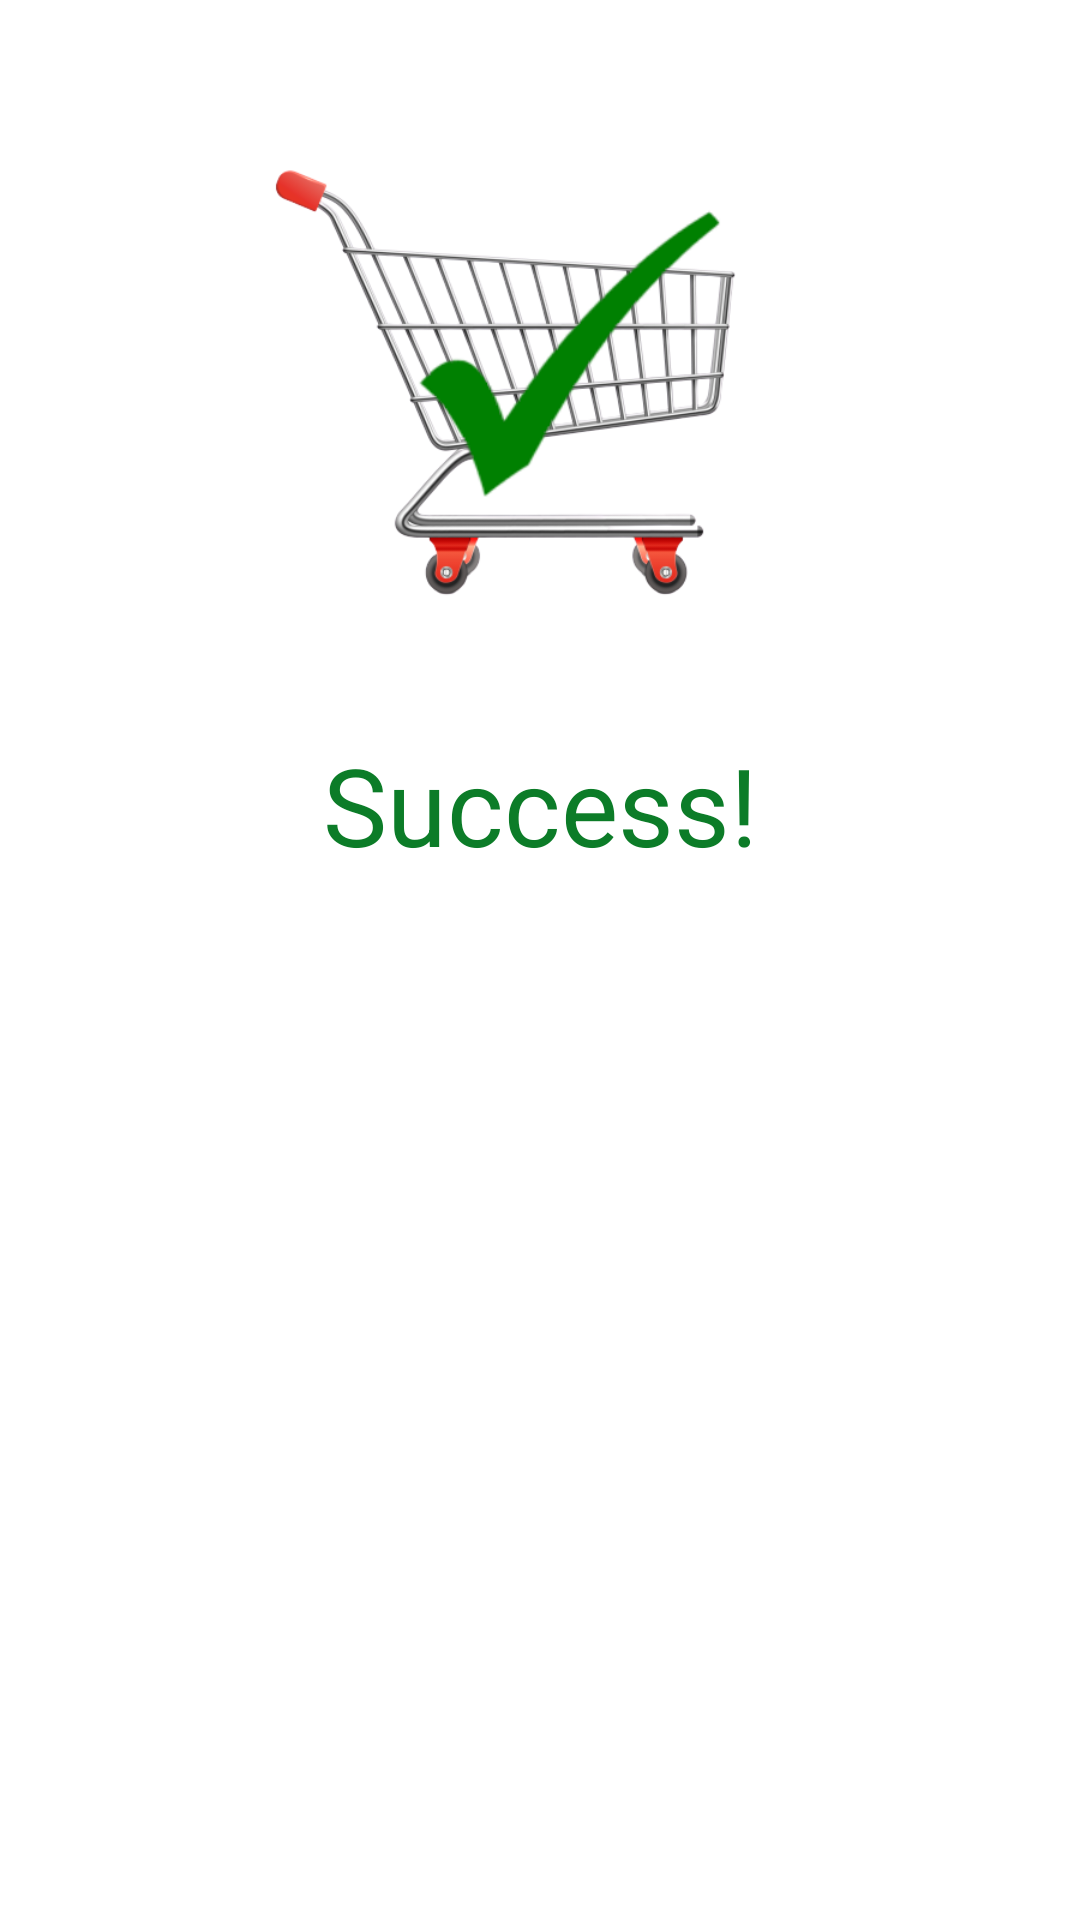

Produce the Android XML layout that renders to this screen, including the resource entries it uses.
<!-- AndroidManifest.xml: application theme AppTheme -->
<!-- res/layout/custom_dialog.xml -->
<?xml version="1.0" encoding="utf-8"?>
<androidx.constraintlayout.widget.ConstraintLayout
    xmlns:android="http://schemas.android.com/apk/res/android"
    xmlns:app="http://schemas.android.com/apk/res-auto"
    xmlns:tools="http://schemas.android.com/tools"
    android:layout_width="match_parent"
    android:layout_height="match_parent">

    <ImageView
        android:id="@+id/imageView2"
        android:layout_width="200dp"
        android:layout_height="200dp"
        android:layout_marginTop="24dp"
        app:layout_constraintEnd_toEndOf="parent"
        app:layout_constraintStart_toStartOf="parent"
        app:layout_constraintTop_toTopOf="parent"
        app:srcCompat="@drawable/keranjang" />

    <TextView
        android:id="@+id/textView3"
        android:layout_width="wrap_content"
        android:layout_height="wrap_content"
        android:layout_marginTop="20dp"
        android:text="Success!"
        android:textColor="#0C7C28"
        android:textSize="36sp"
        app:layout_constraintEnd_toEndOf="parent"
        app:layout_constraintStart_toStartOf="parent"
        app:layout_constraintTop_toBottomOf="@+id/imageView2" />
</androidx.constraintlayout.widget.ConstraintLayout>
<!-- resources referenced by this layout -->
<resources>
  <!-- drawable keranjang: png bitmap (drawable-v24, 90988 bytes) -->
  <style name="AppTheme" parent="Theme.MaterialComponents.Light.NoActionBar">
          
          <item name="colorPrimary">@color/colorPrimary</item>
          <item name="colorPrimaryDark">@color/colorPrimaryDark</item>
          <item name="colorAccent">@color/colorAccent</item>
      </style>
  <!-- not gathered from this repository: default colours our renderer supplied (Android Studio template values) -->
  <color name="colorPrimary">#FF6200EE</color>
  <color name="colorPrimaryDark">#FF3700B3</color>
  <color name="colorAccent">#FF03DAC5</color>
</resources>
